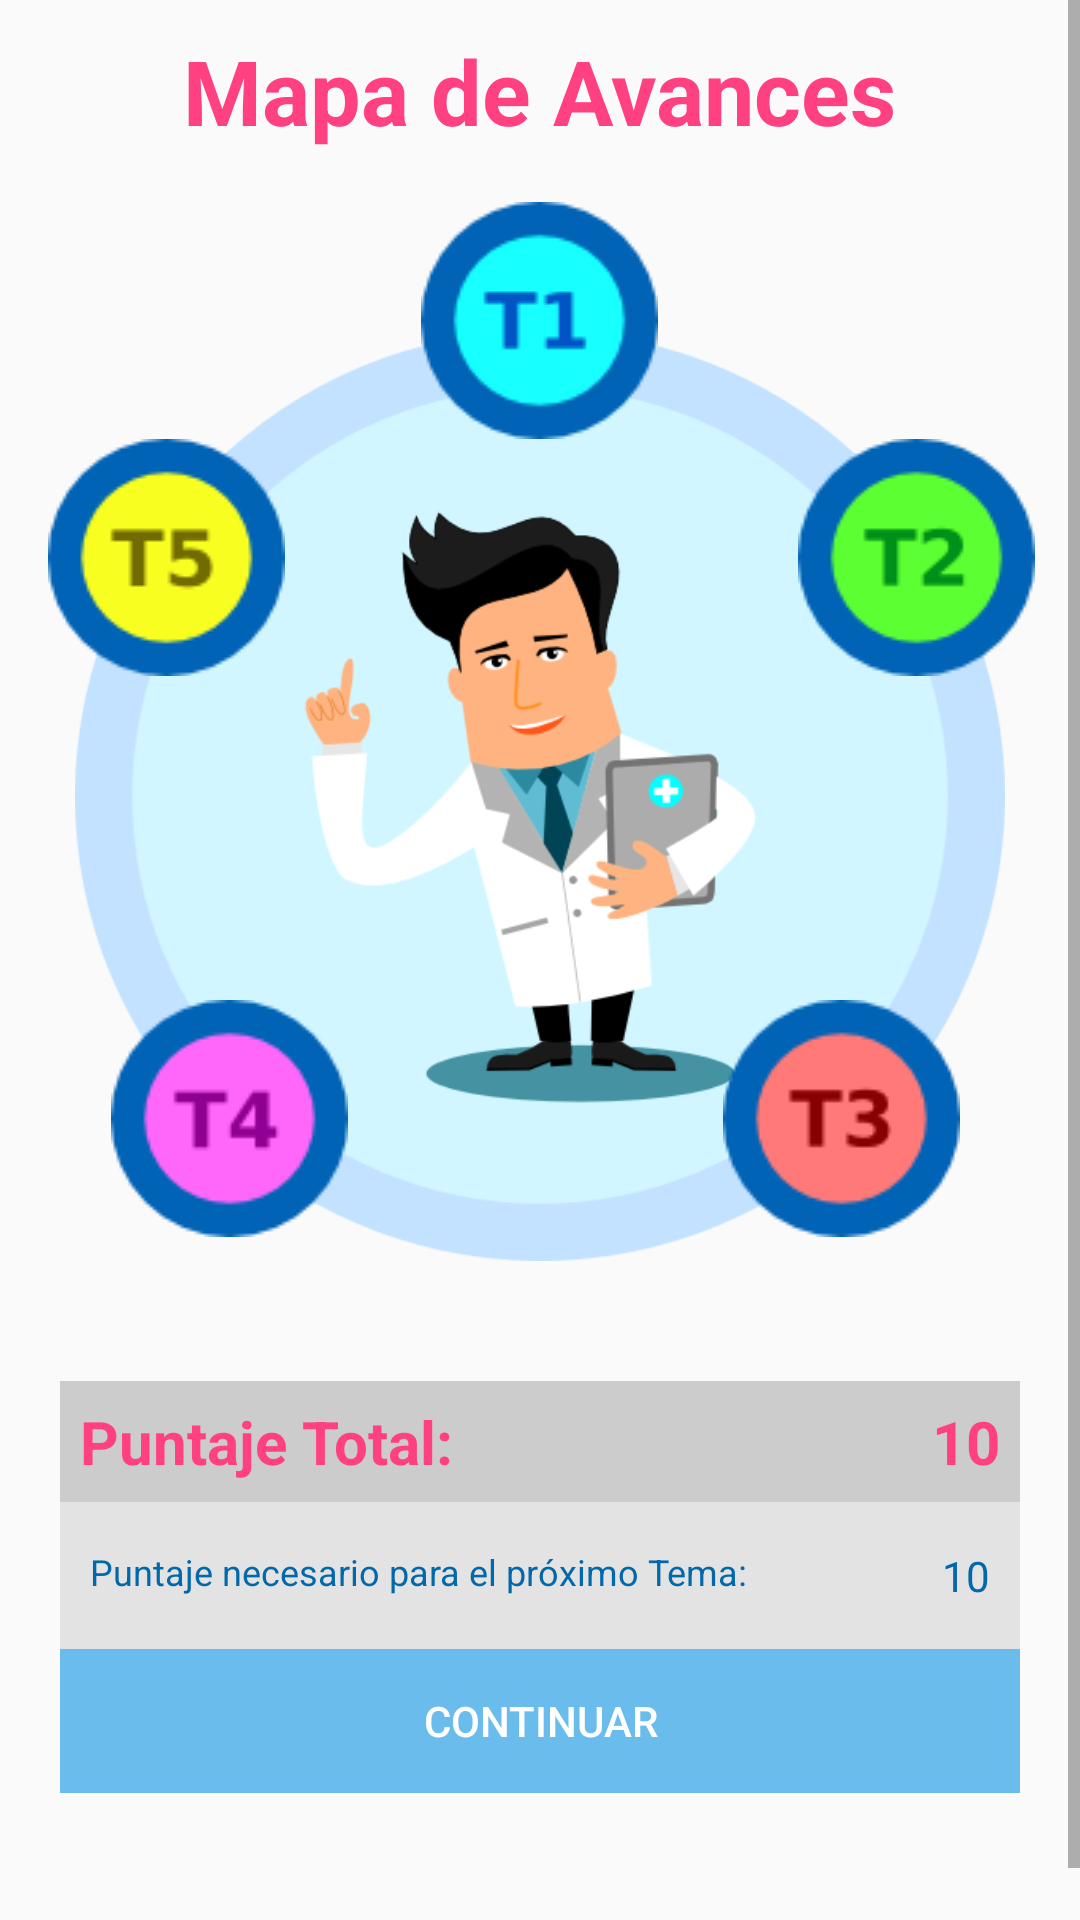

Android layout source for this screen:
<!-- AndroidManifest.xml: application theme AppTheme -->
<!-- res/layout/fragmento_mapa.xml -->
<?xml version="1.0" encoding="utf-8"?>
<ScrollView
    xmlns:android="http://schemas.android.com/apk/res/android"
    android:layout_width="match_parent"
    android:layout_height="match_parent"
    android:layout_margin="0dp">

<RelativeLayout xmlns:android="http://schemas.android.com/apk/res/android"
    android:layout_width="match_parent"
    android:layout_height="match_parent"
    android:paddingBottom="20dp">

    <TextView
        android:layout_width="wrap_content"
        android:layout_height="wrap_content"
        android:text="Mapa de Avances"
        android:textColor="@color/colorAccent"

        android:id="@+id/textView"
        android:layout_alignParentTop="true"
        android:layout_marginTop="10dp"
        android:layout_centerHorizontal="true"
        android:textSize="30dp"
        android:textStyle="bold"
        />

    <ImageView
        android:layout_width="350dp"
        android:layout_height="350dp"
        android:layout_marginLeft="50dp"
        android:src="@drawable/p1"
        android:layout_below="@+id/textView"
        android:layout_centerHorizontal="true"
        android:layout_marginTop="40dp"
        android:id="@+id/imageView" />

    <ImageButton
        android:layout_width="wrap_content"
        android:layout_height="wrap_content"
        android:src="@drawable/btn_t1"
        android:background="#00ffffff"
        android:id="@+id/btn_t1"
        android:layout_below="@+id/textView"
        android:layout_centerHorizontal="true"
        android:layout_marginTop="17dp" />
    <ImageButton
        android:layout_width="wrap_content"
        android:layout_height="wrap_content"
        android:src="@drawable/btn_t2"
        android:background="#00ffffff"
        android:id="@+id/btn_t2"
        android:layout_below="@+id/btn_t1"
        android:layout_alignParentRight="true"
        android:layout_alignParentEnd="true"
        android:layout_marginRight="15dp"
        android:layout_marginEnd="15dp" />
    <ImageButton
        android:layout_width="wrap_content"
        android:layout_height="wrap_content"
        android:src="@drawable/btn_t3"
        android:background="#00ffffff"
        android:id="@+id/btn_t3"
        android:layout_marginTop="108dp"
        android:layout_below="@+id/btn_t2"
        android:layout_alignRight="@+id/imageView"
        android:layout_alignEnd="@+id/imageView"
        android:layout_marginRight="15dp"
        android:layout_marginEnd="15dp" />
    <ImageButton
        android:layout_width="wrap_content"
        android:layout_height="wrap_content"
        android:src="@drawable/btn_t4"
        android:background="#00ffffff"
        android:id="@+id/btn_t4"
        android:layout_alignTop="@+id/btn_t3"
        android:layout_alignLeft="@+id/imageView"
        android:layout_alignStart="@+id/imageView"
        android:layout_marginLeft="12dp"
        android:layout_marginStart="12dp" />
    <ImageButton
        android:layout_width="wrap_content"
        android:layout_height="wrap_content"
        android:src="@drawable/btn_t5"
        android:background="#00ffffff"
        android:id="@+id/btn_t5"
        android:layout_above="@+id/btn_t3"
        android:layout_alignParentLeft="true"
        android:layout_alignParentStart="true"
        android:layout_marginLeft="16dp"
        android:layout_marginStart="16dp" />

    <TableLayout
        android:layout_width="320dp"
        android:layout_height="wrap_content"
        android:background="@color/bgTable"
        android:layout_alignParentLeft="true"
        android:layout_alignParentStart="true"
        android:layout_below="@+id/imageView"
        android:layout_marginLeft="20dp"
        android:layout_marginRight="20dp"
        android:layout_marginTop="20dp"
        android:layout_marginBottom="40dp"
        >
        <TableRow
            android:layout_width="match_parent"
            android:layout_height="wrap_content"
            android:background="@color/bgTableDark"
            android:layout_below="@+id/imageView"
            android:layout_alignParentLeft="true"
            android:layout_alignParentStart="true">
            <TextView
                android:layout_height="wrap_content"
                android:text="Puntaje Total: "
                android:textColor="@color/colorAccent"
                android:textSize="20dp"
                android:textStyle="bold"
                android:padding="20px"
                android:layout_below="@+id/imageView"
                android:layout_toLeftOf="@+id/btn_t2"
                android:layout_toStartOf="@+id/btn_t2" />
            <TextView
                android:layout_height="wrap_content"
                android:text="10"
                android:textColor="@color/colorAccent"
                android:textSize="20dp"
                android:textStyle="bold"
                android:padding="20px"
                android:layout_gravity="end"
                android:textAlignment="textEnd"
                android:layout_below="@+id/imageView"
                android:layout_toLeftOf="@+id/btn_t2"
                android:layout_toStartOf="@+id/btn_t2" />
        </TableRow>
        <TableRow
            android:layout_width="match_parent"
            android:layout_height="wrap_content"
            android:layout_below="@+id/imageView"
            android:layout_alignParentLeft="true"
            android:layout_alignParentStart="true">
            <TextView
                android:layout_width="250dp"
                android:layout_height="wrap_content"
                android:text="Puntaje necesario para el próximo Tema: "
                android:textColor="@color/colorPrimary"
                android:textSize="12dp"
                android:paddingLeft="10dp"
                android:paddingRight="10dp"
                android:paddingTop="15dp"
                android:paddingBottom="15dp"
                android:layout_below="@+id/imageView"
                android:layout_toLeftOf="@+id/btn_t2"
                android:layout_toStartOf="@+id/btn_t2" />
            <TextView
                android:layout_height="wrap_content"
                android:layout_width="70dp"
                android:text="10"
                android:textColor="@color/colorPrimary"
                android:textSize="14dp"
                android:paddingLeft="10dp"
                android:paddingRight="10dp"
                android:paddingTop="15dp"
                android:paddingBottom="15dp"
                android:layout_gravity="end"
                android:textAlignment="textEnd"
                android:layout_below="@+id/imageView"
                android:layout_toLeftOf="@+id/btn_t2"
                android:layout_toStartOf="@+id/btn_t2" />
        </TableRow>
        <TableRow>
            <Button
                android:layout_width="match_parent"
                android:layout_height="wrap_content"
                android:layout_span="2"
                android:layout_margin="0dp"
                android:background="@color/btn1"
                android:textColor="#fff"
                android:text="Continuar"
                />
        </TableRow>
    </TableLayout>


</RelativeLayout>
</ScrollView>
<!-- resources referenced by this layout -->
<resources>
  <color name="bgTable">#e3e3e3</color>
  <color name="bgTableDark">#ccc</color>
  <color name="btn1">#69BCEC</color>
  <color name="colorAccent">#FF4081</color>
  <color name="colorPrimary">#0168ab</color>
  <!-- drawable btn_t1: png bitmap (drawable, 2390 bytes) -->
  <!-- drawable btn_t2: png bitmap (drawable, 2698 bytes) -->
  <!-- drawable btn_t3: png bitmap (drawable, 2771 bytes) -->
  <!-- drawable btn_t4: png bitmap (drawable, 2581 bytes) -->
  <!-- drawable btn_t5: png bitmap (drawable, 2667 bytes) -->
  <!-- drawable p1: png bitmap (drawable, 45110 bytes) -->
  <style name="AppTheme" parent="Theme.AppCompat.Light.NoActionBar">
          
          <item name="colorPrimary">@color/colorPrimary</item>
          <item name="colorPrimaryDark">@color/colorPrimaryDark</item>
          <item name="colorAccent">@color/colorAccent</item>
      </style>
  <color name="colorPrimaryDark">#303F9F</color>
</resources>
